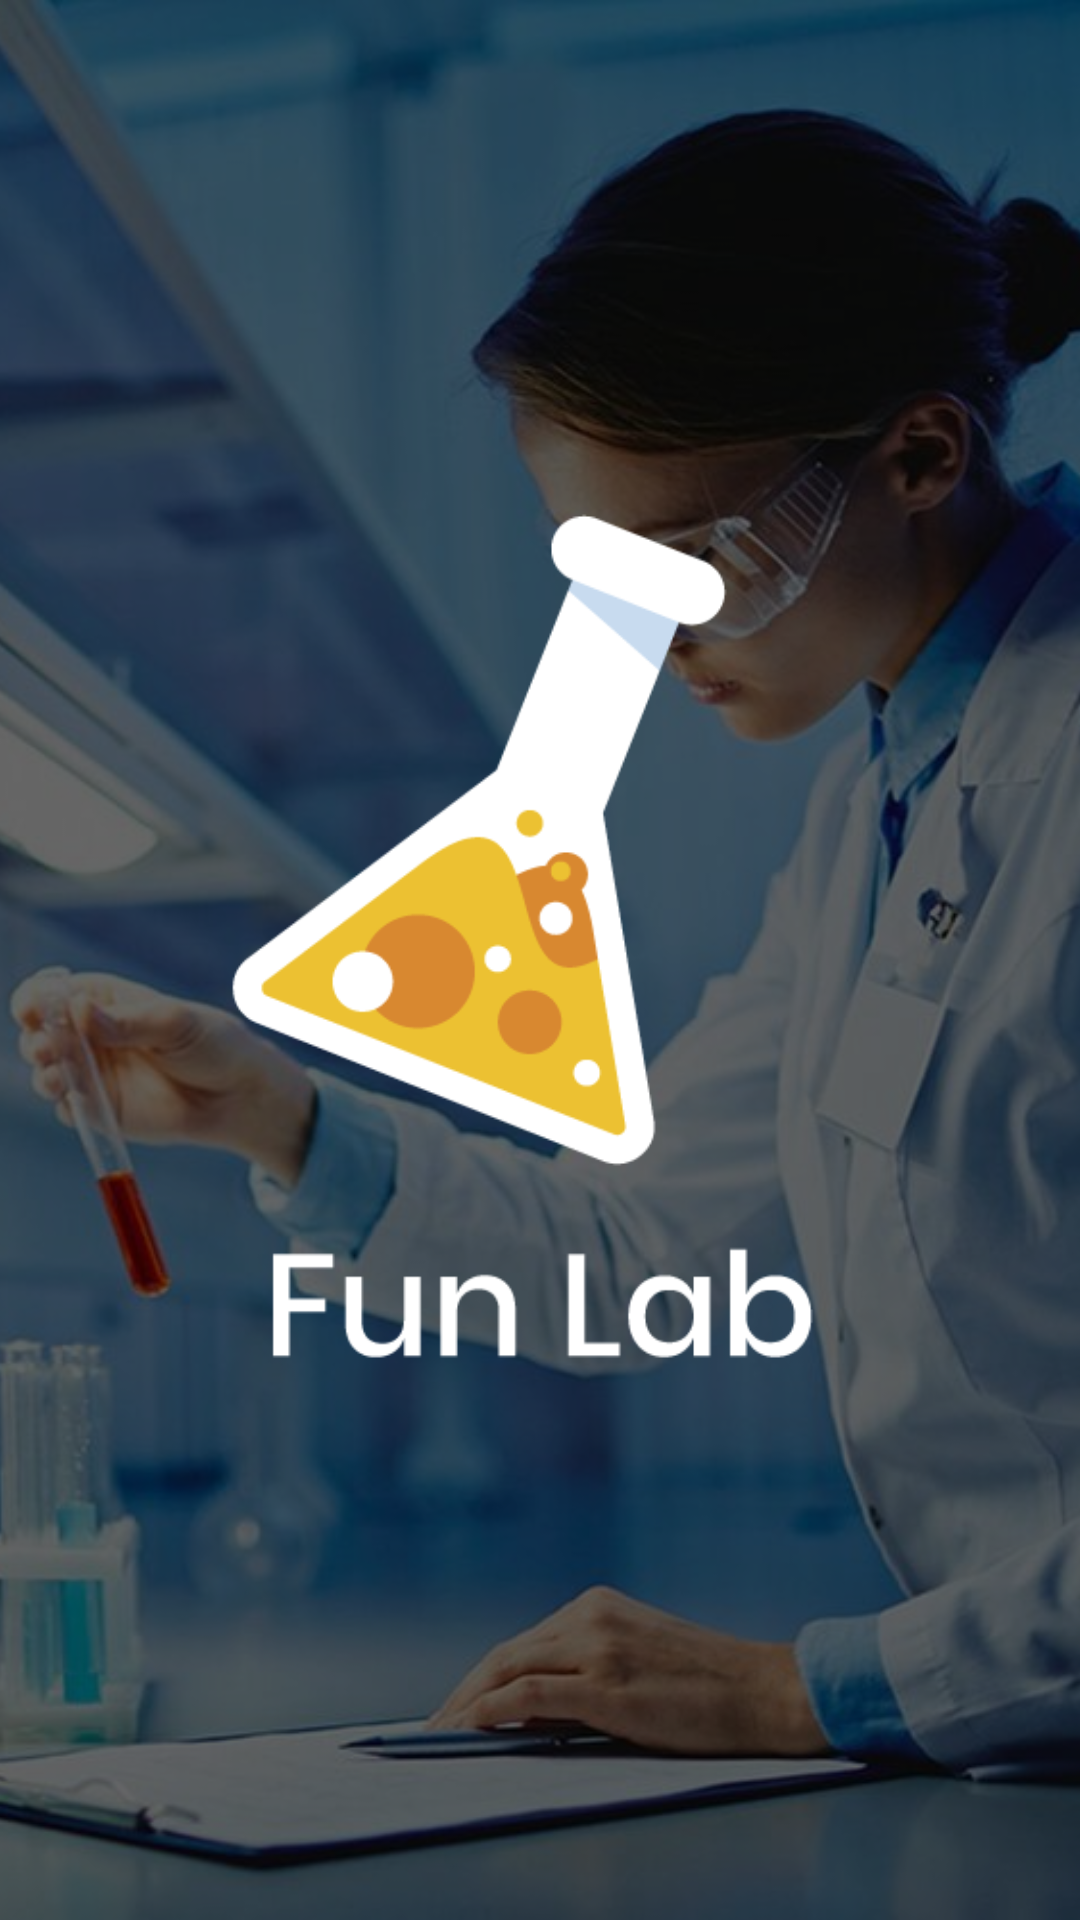

Here is an Android app screen rendered from its layout file. Give the layout XML and the strings, colors and styles it references.
<!-- AndroidManifest.xml: application theme ThemeNoActionBar -->
<!-- res/layout/activity_splash.xml -->
<?xml version="1.0" encoding="utf-8"?>
<androidx.constraintlayout.widget.ConstraintLayout xmlns:android="http://schemas.android.com/apk/res/android"
    xmlns:app="http://schemas.android.com/apk/res-auto"
    xmlns:tools="http://schemas.android.com/tools"
    android:layout_width="match_parent"
    android:layout_height="match_parent"
    tools:context=".ui.SplashActivity">

    <ImageView
        android:id="@+id/imageView"
        android:layout_width="match_parent"
        android:layout_height="match_parent"
        android:scaleType="centerCrop"
        android:src="@drawable/chemist"
        app:layout_constraintBottom_toBottomOf="parent"
        app:layout_constraintEnd_toEndOf="parent"
        app:layout_constraintStart_toStartOf="parent"
        app:layout_constraintTop_toTopOf="parent" />

    <View
        android:layout_width="match_parent"
        android:layout_height="match_parent"
        android:background="@color/black_trans"
        app:layout_constraintBottom_toBottomOf="parent"
        app:layout_constraintEnd_toEndOf="@+id/imageView"
        app:layout_constraintStart_toStartOf="parent"
        app:layout_constraintTop_toTopOf="parent" />

    <ImageView
        android:id="@+id/imageView3"
        android:layout_width="320dp"
        android:layout_height="320dp"
        app:layout_constraintBottom_toBottomOf="parent"
        app:layout_constraintEnd_toEndOf="parent"
        app:layout_constraintStart_toStartOf="parent"
        app:layout_constraintTop_toTopOf="parent"
        app:srcCompat="@drawable/teslogo" />

</androidx.constraintlayout.widget.ConstraintLayout>
<!-- resources referenced by this layout -->
<resources>
  <color name="black_trans">#99000000</color>
  <!-- drawable chemist: jpg bitmap (drawable, 60195 bytes) -->
  <!-- drawable teslogo: png bitmap (drawable, 13091 bytes) -->
  <style name="ThemeNoActionBar" parent="Theme.MaterialComponents.Light.NoActionBar">
          <item name="colorPrimary">@color/colorPrimary</item>
          <item name="colorPrimaryDark">@color/colorPrimaryDark</item>
          <item name="colorAccent">@color/colorAccent</item>
          <item name="android:windowActionBar">false</item>
          <item name="android:windowTranslucentStatus">true</item>
      </style>
  <color name="colorPrimary">#F1C40F</color>
  <color name="colorPrimaryDark">#F39C12</color>
  <color name="colorAccent">#D81B60</color>
</resources>
